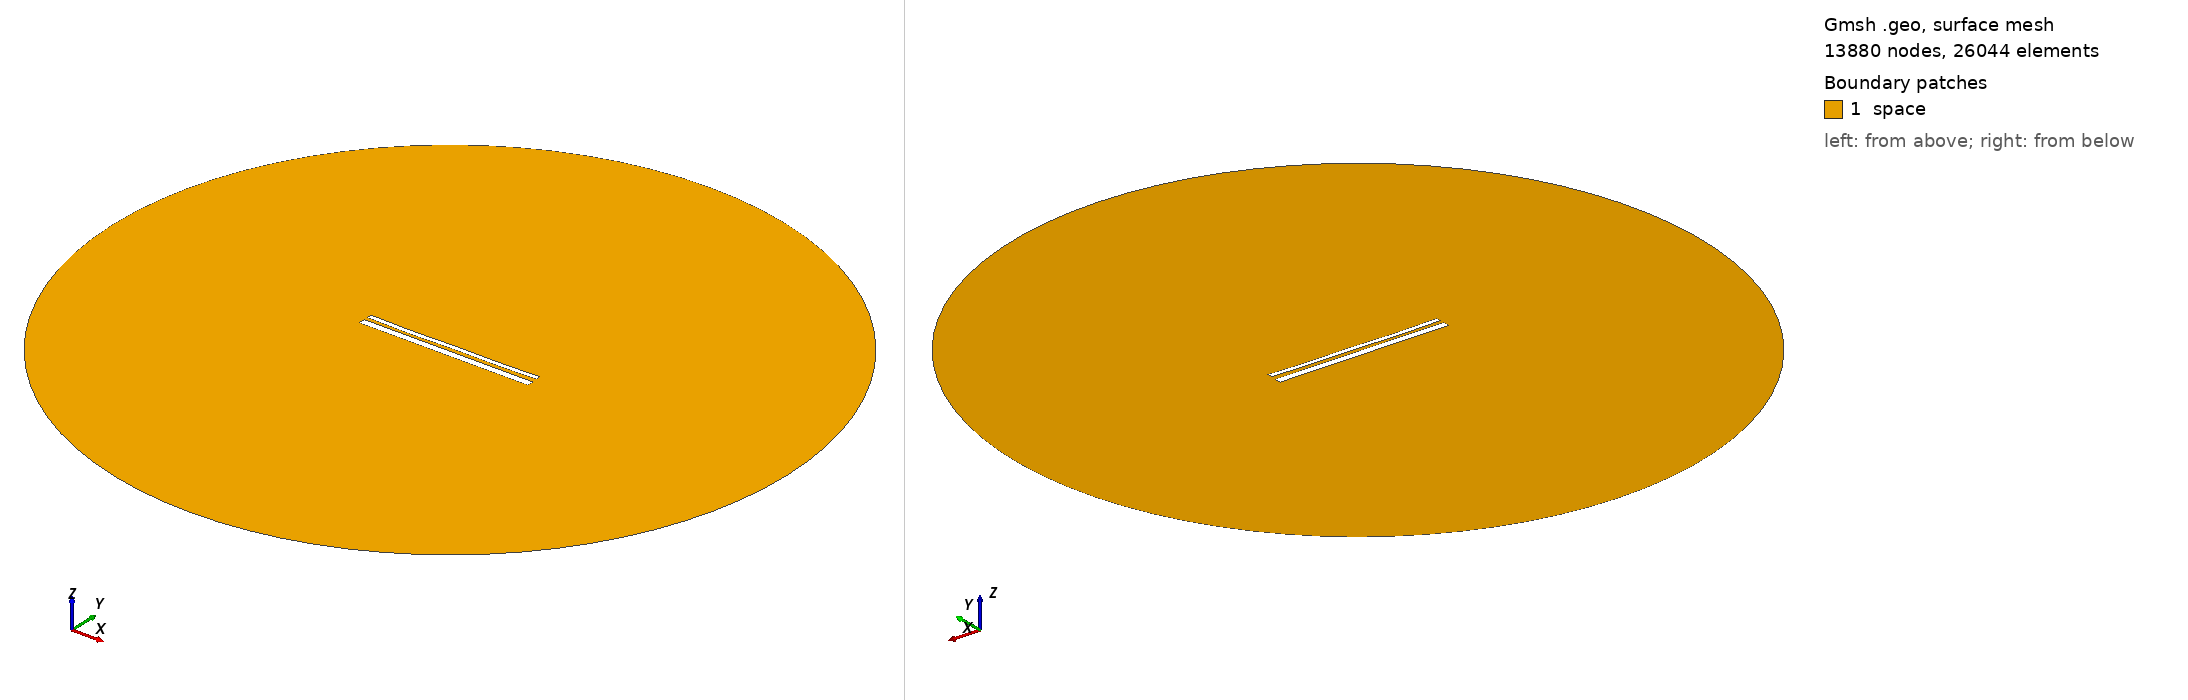

Gmsh geometry script, surface-meshed: 13880 nodes, 26044 surface elements. Boundary patches (legend numbers): 1 space. Left view from above one corner, right view from below the opposite corner. Legend entries are the model's physical surfaces. The drawing asked Gmsh for element sizes between 1% and 20% of the model's largest extent; the script's own settings can give other sizes.

=== 13631.geo (drawn) ===
//---------------------------------------
// Geometry kernel
//---------------------------------------

SetFactory("OpenCASCADE");



//---------------------------------------
// Parameters of the geometry
//---------------------------------------

// Overetch of the upper plate
overetch = 0.5;

// Distance between the plates
distance = 1.75;

// Discretization over the x axis (for the deformation)
nx = 50; 

// Length of the plate
L = 100 - overetch; 

// Number of modes
n = 4; 

// 1st mode coefficient
coeff(1) = 0.15;
beta(1) = 0.596864 * 3.1415926535 / L;

// 2nd mode coefficient
coeff(2) = -0.15;
beta(2) = 1.49418 * 3.1415926535 / L;

// 3rd mode coefficient
coeff(3) = -0.075;
beta(3) = 2.50025 * 3.1415926535 / L;

// 4th mode coefficient
coeff(4) = -0.15;
beta(4) = 3.49999 * 3.1415926535 / L;



//---------------------------------------
// Upper plate (deformed rectangle)
//---------------------------------------

// Coordiantes of the upper plate
xmin = -50;
xmax = 50 - overetch;

// Height of the upper plate
yheight = 4 - 2 * overetch;

// Indexes of the points
UpperID[] = {};
LowerID[] = {};
LeftID[] = {};
RightID[] = {};

// Point index
p = 1;

// Horizontal edges
For i In {1:nx}
    x = xmin + (i-1)*(xmax - xmin)/(nx-1);

    y_bottom = distance / 2 + overetch;
    For j In {1:n}
        C = (Cosh(beta(j)*L) + Cos(beta(j)*L)) / (Sinh(beta(j)*L) + Sin(beta(j)*L));
        y_bottom  = y_bottom + coeff(j) * (Cosh(beta(j)*(x+50)) - Cos(beta(j)*(x+50)) - C * (Sinh(beta(j)*(x+50)) - Sin(beta(j)*(x+50))));
    EndFor

    y_top = y_bottom + yheight;

    Point(p) = {x, y_top, 0, 1.0};
    UpperID[i] = p;
    p = p + 1;

    Point(p) = {x, y_bottom, 0, 1.0};
    LowerID[i] = p;
    p = p + 1;
EndFor

// Create point lists
UpperPts[] = {}; LowerPts[] = {};
For i In {1:nx}
  UpperPts[] += {UpperID[i]};
  LowerPts[] += {LowerID[i]};
EndFor

// Build splines
Spline(1) = {UpperPts[]};
Spline(2) = {LowerPts[]};
Line(3) = {LowerPts[nx-1], UpperPts[nx-1]};
Line(4) = {LowerPts[0], UpperPts[0]};

// Build the plane surface
Curve Loop(1) = {2, 3, -1, -4};
Plane Surface(1) = {1};



//---------------------------------------
// Lower plate (rectangle)
//---------------------------------------

// Vertices
Point(1001) = {-50, -1, 0, 1.0};
Point(1002) = { 50, -1, 0, 1.0};
Point(1003) = { 50,  -5, 0, 1.0};
Point(1004) = {-50,  -5, 0, 1.0};

// Edges
Line(5) = {1001, 1002};
Line(6) = {1002, 1003};
Line(7) = {1003, 1004};
Line(8) = {1004, 1001};

// Plane surface
Line Loop(2) = {5, 6, 7, 8};
Plane Surface(2) = {2}; 



//---------------------------------------
// Outer (fictious) boundary
//---------------------------------------

// Points
Point(1005) = {0, 0, 0};       // Center
Point(1006) = {200, 0, 0};     // Start point
Point(1007) = {0, 200, 0};     // 90 degrees
Point(1008) = {-200, 0, 0};    // 180 degrees
Point(1009) = {0, -200, 0};    // 270 degrees

// Circle arcs (each needs start, center, end)
Circle(9) = {1006, 1005, 1007};
Circle(10) = {1007, 1005, 1008};
Circle(11) = {1008, 1005, 1009};
Circle(12) = {1009, 1005, 1006};

// Plane surface for the entire domain
Curve Loop(3) = {9, 10, 11, 12};
Surface(3) = {3};

// Subtract the plates from the whole domain to obtain the actual domain where we want to solve the equations
BooleanDifference{ Surface{3}; Delete; }{ Surface{1}; Surface{2}; Delete; }




//---------------------------------------
// Transfinite Lines/Curves
//---------------------------------------

// Set the number of points on the boundaries
r = 7;

// Plates
Transfinite Curve {1, 2} = 50*r Using Progression 1;
Transfinite Curve {3, 4} = 2*r Using Progression 1;
Transfinite Line {5, 7} = 50*r Using Progression 1;
Transfinite Line {6, 8} = 2*r Using Progression 1;

// Outer boundary
Transfinite Line {9, 10, 11, 12} = 20 Using Progression 1;



//---------------------------------------
// Physical groups
//---------------------------------------                

// Physical curves (boundaries)
Physical Line("force_segment", 10) = {2};
Physical Line("upper_plate", 11) = {1, 3, 4};
Physical Line("lower_plate", 12) = {5, 6, 7, 8};
Physical Line("boundary", 20) = {9, 10, 11, 12};

// Physical Surfaces
Physical Surface("space", 30) = {3};



//---------------------------------------
// 6. Generate the Mesh
//---------------------------------------

// 2D mesh generation
Mesh 2;
